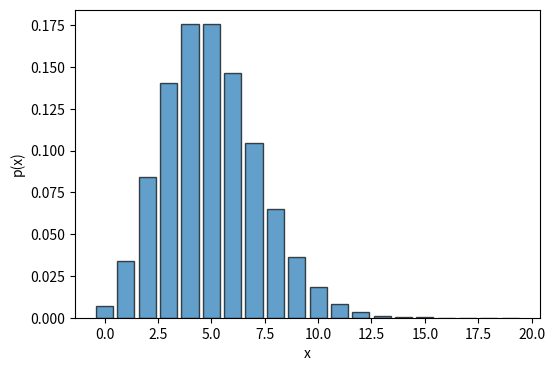
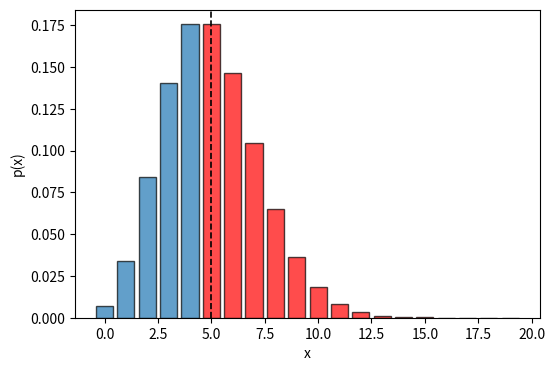

Source code (Python) for these figures, in order:
# Import libraries
import numpy as np
import matplotlib.pyplot as plt
from scipy.stats import binom, poisson, norm, uniform, expon

# Define the figure size and color
figsize = (6, 4)
color = "#1f77b4"  # Nice blue color
highlight_color = 'red'

# Poisson Distribution
fig, ax = plt.subplots(figsize=figsize)
lambda_ = 5
x_poisson = np.arange(0, 20)
y_poisson = poisson.pmf(x_poisson, lambda_)
ax.bar(x_poisson, y_poisson, color=color, edgecolor='black', linewidth=1.0, alpha=0.7)
ax.set_xlabel("x")
ax.set_ylabel("p(x)")
plt.savefig("poisson.png")
plt.close()

# Poisson Distribution
lambda_ = 5
x_poisson = np.arange(0, 20)
y_poisson = poisson.pmf(x_poisson, lambda_)

# Bar colors: red for x >= 5
bar_colors = [highlight_color if x >= 5 else color for x in x_poisson]

plt.figure(figsize=figsize)
plt.bar(x_poisson, y_poisson, color=bar_colors, edgecolor='black', linewidth=1.0, alpha=0.7)
plt.axvline(x=5, color='black', linestyle='--', linewidth=1.2)
plt.xlabel("x")
plt.ylabel("p(x)")
plt.savefig("poisson_highlight.png")
plt.close()
